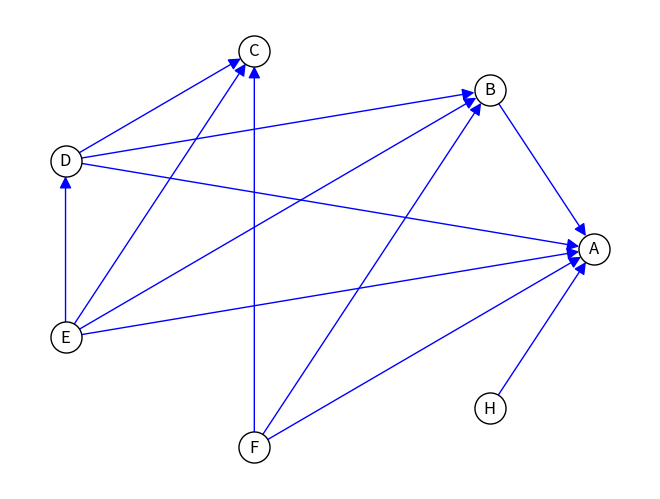

Source code (Python):
import random

import networkx as nx
import matplotlib.pyplot as plt

# ---directed graph---
G = nx.DiGraph(directed=True)
# num_for_letter = {0: 'A', 1: 'B', 2: 'C', 3: 'D', 4: 'E', 5: 'F', 6: 'H', 7: 'G', 8: 'K', 9: 'M', 10: 'N'}
num_for_letter = {0: 'A', 1: 'B', 2: 'C', 3: 'D', 4: 'E', 5: 'F', 6: 'H'}
# print(value(num_for_letter))

# add nodes
for key, value in num_for_letter.items():
    G.add_node(value)

i = 0
for key, value in num_for_letter.items():
    for key1, value1 in num_for_letter.items():
        # print (key, key1)
        if value == value1:
            continue
        if i < key1:
            print(key, key1)
            break
        if random.random()>0.8:
            break
        G.add_edge(value, value1)
    i += 1

options = {
    'node_color': 'white',  # color of node
    'node_size': 500,  # size of node
    'width': 1,  # line width of edges
    'arrowstyle': '-|>',  # array style for directed graph
    'arrowsize': 18,  # size of arrow
    'edge_color': 'blue',  # edge color
}

# nx.draw_planar(G, with_labels=True, arrows=True, **options)
nx.draw_circular(G, with_labels=True, arrows=True, **options)
ax = plt.gca()
ax.collections[0].set_edgecolor("#000000")
plt.show()
